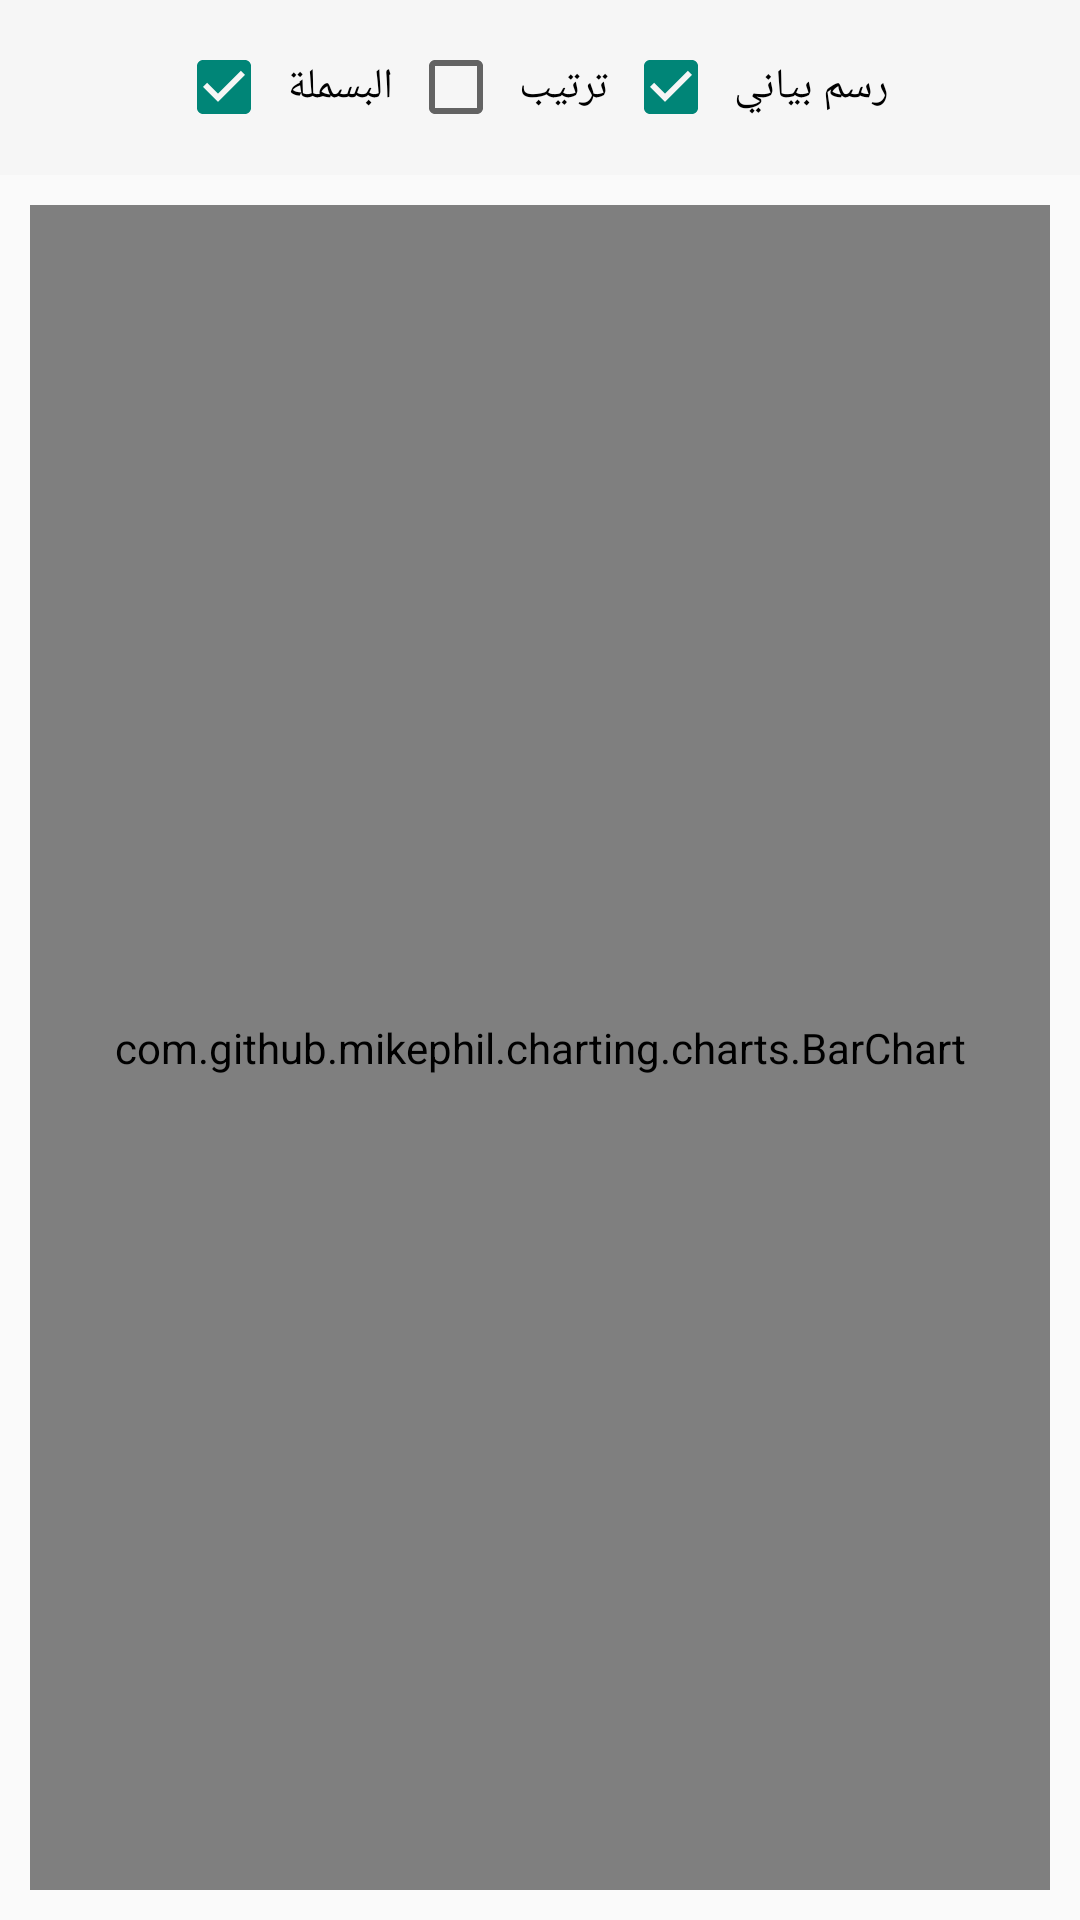

Produce the Android XML layout that renders to this screen, including the resource entries it uses.
<!-- AndroidManifest.xml: application theme Theme.AppCompat.Light.NoActionBar -->
<!-- res/layout/fragment_letters.xml -->
<?xml version="1.0" encoding="utf-8"?>
<LinearLayout xmlns:android="http://schemas.android.com/apk/res/android"
    xmlns:tools="http://schemas.android.com/tools"
    android:layout_width="match_parent"
    android:layout_height="match_parent"
    tools:context=".Fragments.LettersFragment"
    android:orientation="vertical"
    android:gravity="center"
    >

    <LinearLayout
        android:layout_width="match_parent"
        android:layout_height="match_parent"
        android:orientation="horizontal"
        android:layout_weight="10"
        android:background="#F6F6F6"
        android:gravity="center"
        >
    <CheckBox
        android:id="@+id/chkbx_basmala_letters"
        android:layout_width="wrap_content"
        android:layout_height="wrap_content"
        android:text="البسملة"
        android:checked="true"
        android:padding="5dp"
        />
    <CheckBox
        android:id="@+id/chkbx_sort_letters"
        android:layout_width="wrap_content"
        android:layout_height="wrap_content"
        android:text="ترتيب"
        android:checked="false"
        android:padding="5dp"
        />
    <CheckBox
        android:id="@+id/chkbx_chart_letters"
        android:layout_width="wrap_content"
        android:layout_height="wrap_content"
        android:text="رسم بياني"
        android:checked="true"
        android:padding="5dp"
        />
    </LinearLayout>
    <FrameLayout
        android:layout_width="match_parent"
        android:layout_height="match_parent"
        android:layout_weight="1"
        android:padding="10dp">
        <ListView
            android:id="@+id/lstView_lettersTable"
            android:layout_height="match_parent"
            android:layout_width="match_parent"
            android:visibility="gone"
            ></ListView>

        <com.github.mikephil.charting.charts.BarChart
            android:id="@+id/chart"
            android:layout_width="match_parent"
            android:layout_height="match_parent">
        </com.github.mikephil.charting.charts.BarChart>

    </FrameLayout>

</LinearLayout>
<!-- resources referenced by this layout -->
<resources>

</resources>
